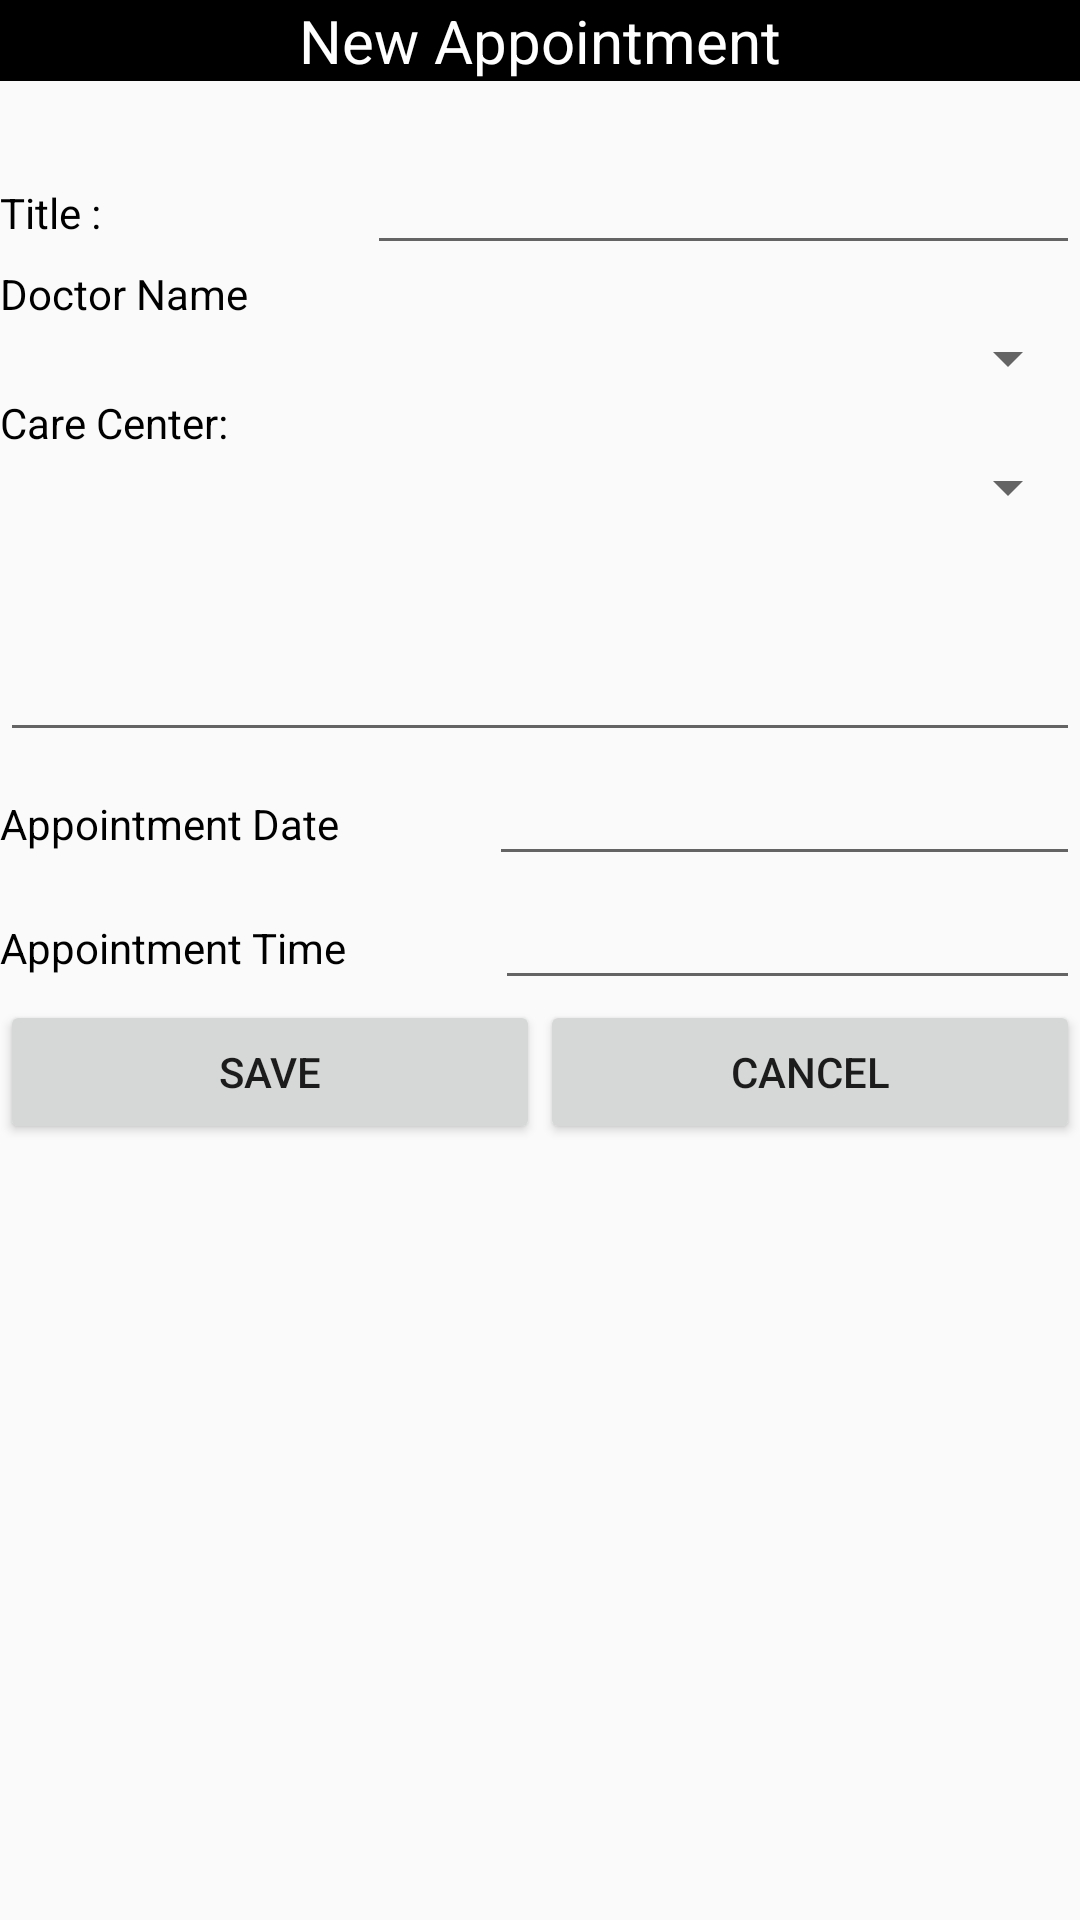

Reconstruct the res/layout file that produces this screen, plus the resources it refers to.
<!-- AndroidManifest.xml: application theme AppTheme -->
<!-- res/layout/add_appointment.xml -->
<?xml version="1.0" encoding="utf-8"?>
<LinearLayout xmlns:android="http://schemas.android.com/apk/res/android"
    android:orientation="vertical"
    android:layout_width="match_parent"
    android:layout_height="match_parent">
<TextView
    android:layout_width="fill_parent"
    android:layout_height="wrap_content"
    android:text="New Appointment"
    android:background="#000"
    android:textColor="#fff"
    android:textSize="20sp"
    android:gravity="center"/>
    <LinearLayout
        android:layout_width="fill_parent"
        android:layout_height="wrap_content"
        android:orientation="horizontal"
        android:layout_marginTop="20dp">
        <TextView
            android:layout_width="wrap_content"
            android:layout_height="wrap_content"
            android:text="Title :"
            android:layout_weight="30"
            android:textColor="#000"/>
        <EditText
            android:layout_width="wrap_content"
            android:layout_height="wrap_content"
            android:minWidth="30dp"
            android:layout_weight="70"
            android:id="@+id/etAppointmentTitle"/>
        </LinearLayout>

    <TextView
    android:layout_width="fill_parent"
    android:layout_height="wrap_content"
    android:text="Doctor Name"
        android:textColor="#000"/>
    <Spinner
        android:layout_width="fill_parent"
        android:layout_height="wrap_content"
        android:id="@+id/spDoctor">

    </Spinner>

    <TextView
        android:layout_width="fill_parent"
        android:layout_height="wrap_content"
        android:text="Care Center:"
        android:textColor="#000"/>
    <Spinner
        android:layout_width="fill_parent"
        android:layout_height="wrap_content"
        android:id="@+id/spCareCenter"
        >

    </Spinner>
    <EditText
        android:layout_width="fill_parent"
        android:layout_height="wrap_content"
        android:singleLine="false"
        android:minLines="3"
        android:padding="5dp"
        android:gravity="start"
        android:id="@+id/etAppointmentAddress"
        android:textColor="#000"/>

    <LinearLayout
        android:layout_width="fill_parent"
        android:layout_height="wrap_content"
        android:orientation="horizontal">

        <TextView
            android:layout_width="wrap_content"
            android:layout_height="wrap_content"
            android:text="Appointment Date"
            android:layout_weight="20"
            android:textColor="#000"/>
      <EditText
          android:layout_width="wrap_content"
          android:layout_height="wrap_content"
          android:id="@+id/etAppointmentDate"
          android:layout_weight="70"
         />

        </LinearLayout>

    <LinearLayout
        android:layout_width="fill_parent"
        android:layout_height="wrap_content"
        android:orientation="horizontal">

        <TextView
            android:layout_width="wrap_content"
            android:layout_height="wrap_content"
            android:text="Appointment Time"
            android:layout_weight="20"
            android:textColor="#000"
            />
        <EditText
            android:layout_width="wrap_content"
            android:layout_height="wrap_content"
            android:id="@+id/etAppointmentTime"
            android:layout_weight="70"
            android:textColor="#000"
            />

    </LinearLayout>

<LinearLayout
    android:layout_width="fill_parent"
    android:layout_height="wrap_content">
    <Button
        android:layout_width="wrap_content"
        android:layout_height="wrap_content"
        android:text="Save"
        android:id="@+id/btAppointmentSave"
        android:layout_weight="50"/>
    <Button
        android:layout_width="wrap_content"
        android:layout_height="wrap_content"
        android:text="Cancel"
        android:id="@+id/btAppointmentCancel"
        android:layout_weight="50"/>
    </LinearLayout>

</LinearLayout>
<!-- resources referenced by this layout -->
<resources>
  <style name="AppTheme" parent="Theme.AppCompat.Light.DarkActionBar">
          
      </style>
</resources>
